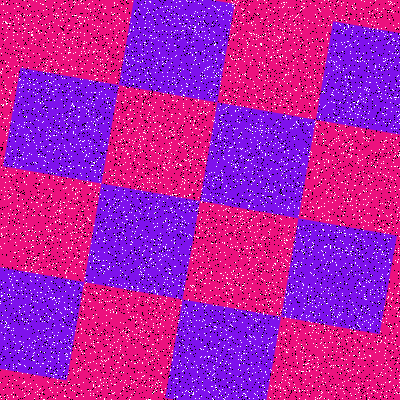

The data file committed next to this chart (first rows):
Type, X, Y
Salt, 222, 360
Salt, 11, 300
Salt, 399, 316
Salt, 190, 205
Salt, 247, 45
Salt, 104, 360
Salt, 309, 43
Salt, 105, 94
Salt, 172, 301
Salt, 49, 253
Salt, 30, 305
Salt, 35, 258
Salt, 307, 363
Salt, 367, 380
Salt, 169, 44
Salt, 38, 30
Salt, 295, 264
Salt, 353, 8
Salt, 39, 180
Salt, 337, 236
Salt, 158, 48
Salt, 119, 18
Salt, 371, 190
Salt, 86, 241
Salt, 213, 368
Salt, 46, 373
Salt, 302, 352
Salt, 368, 23
Salt, 69, 305
Salt, 1, 296
Salt, 29, 390
Salt, 265, 191
Salt, 383, 280
Salt, 324, 118
Salt, 308, 144
Salt, 374, 252
Salt, 244, 336
Salt, 94, 162
Salt, 95, 188
Salt, 39, 231
Salt, 189, 202
Salt, 132, 151
Salt, 81, 329
Salt, 385, 123
Salt, 293, 244
Salt, 157, 7
Salt, 5, 88
Salt, 6, 104
Salt, 212, 375
Salt, 355, 274
Salt, 240, 202
Salt, 223, 53
Salt, 265, 218
Salt, 44, 254
Salt, 265, 154
Salt, 75, 226
Salt, 364, 1
Salt, 49, 151
Salt, 71, 97
Salt, 130, 316
... 15,940 more rows
